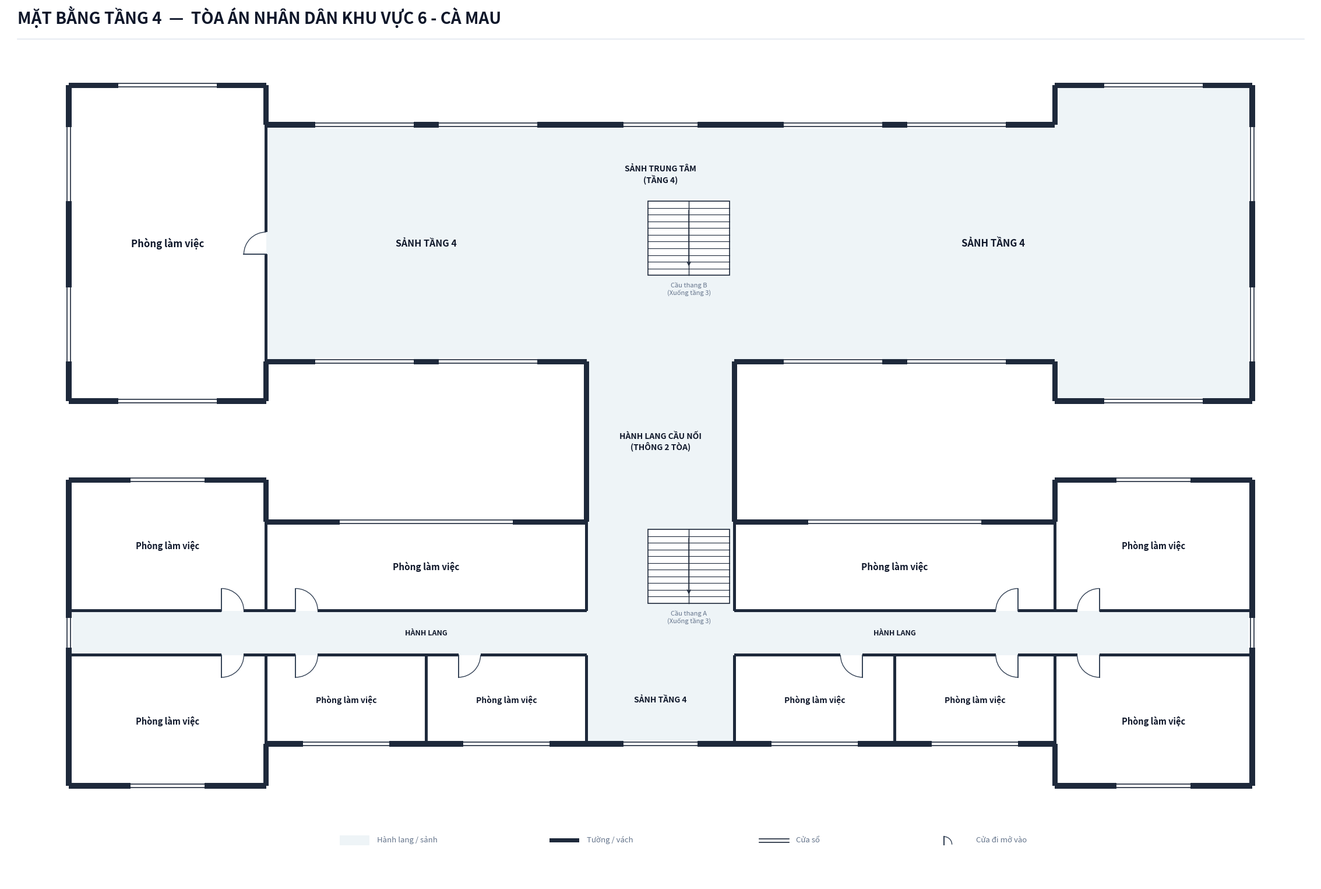

The matplotlib source for this figure:
import os
from typing import TypedDict, Tuple, List
import matplotlib.pyplot as plt
import matplotlib.patches as patches

class RoomDict(TypedDict):
    id: str
    name: str
    x: float
    y: float
    w: float
    h: float
    text_center: Tuple[float, float]
    door: Tuple[float, float, float, str]
    font_size: float

def create_floorplan_tang4(output_dir: str):
    os.makedirs(output_dir, exist_ok=True)
    out_img_path = os.path.join(output_dir, 'mat_bang_tang_4.png')

    # ---------------------------------------------------------
    # 1. SETUP CANVAS & STYLING
    # ---------------------------------------------------------
    fig = plt.figure(figsize=(24, 16), dpi=300)
    ax = fig.add_axes([0.03, 0.04, 0.94, 0.90])
    ax.set_aspect('equal')
    ax.axis('off')
    fig.patch.set_facecolor('#ffffff')

    # Color Palette according to Spec
    COLOR_WALL = '#1e293b'          # Dark slate structural wall & partitions
    COLOR_FILL_CORRIDOR = '#eef4f7'  # Soft pastel grey-cyan fill for corridor/lobby
    COLOR_ROOM_FILL = '#ffffff'     # Pure white for room interior
    COLOR_STAIR_FILL = '#ffffff'    # Pure white stair background for Upper Floors
    COLOR_DOOR_SWING = '#334155'    # Dark slate door panel and arc
    COLOR_TEXT_MAIN = '#0f172a'     # Deep navy text
    COLOR_TEXT_MUTED = '#64748b'    # Muted grey text

    WALL_THICKNESS = 0.22           # Exterior wall thickness
    PART_THICKNESS = 0.12           # Interior partition thickness
    W = WALL_THICKNESS
    P = PART_THICKNESS

    # Overall Coordinate Grid (meters)
    X_MIN = 0.0
    X_MAX = 48.0
    X_WING_L = 8.0     # West Wing boundary
    X_WING_R = 40.0    # East Wing boundary
    X_BRIDGE_L = 21.0  # Central Bridge / Lobby West boundary
    X_BRIDGE_R = 27.0  # Central Bridge / Lobby East boundary

    # Tòa 1 Vertical coordinates:
    Y_A_CORR_BOT = -0.9
    Y_A_CORR_TOP = 0.9
    Y_A_BODY_BOT = -4.5
    Y_A_BODY_TOP = 4.5
    Y_A_WING_BOT = -6.2
    Y_A_WING_TOP = 6.2

    # Central Connecting Bridge Link:
    Y_BRIDGE_BOT = 4.5
    Y_BRIDGE_TOP = 11.0

    # Tòa 2 (Khối Xét xử) Vertical coordinates:
    Y_B_BODY_BOT = 11.0
    Y_B_BODY_TOP = 20.6
    Y_B_WING_BOT = 9.4
    Y_B_WING_TOP = 22.2

    # Tòa 2 corridor divider height:
    Y_B_CORR_DIV = 13.2

    # ---------------------------------------------------------
    # 2. HEADER & LEGEND
    # ---------------------------------------------------------
    # Header Title (Single-line, font 20 bold, NO subtitle line)
    fig.text(0.04, 0.962, 'MẶT BẰNG TẦNG 4  —  TÒA ÁN NHÂN DÂN KHU VỰC 6 - CÀ MAU', 
             color='#0f172a', fontsize=20, fontweight='bold', family='sans-serif')
    
    # Header horizontal line
    header_line = plt.Line2D([0.04, 0.96], [0.945, 0.945], transform=fig.transFigure, color='#e2e8f0', linewidth=1.2)
    fig.lines.append(header_line)

    # Legend Box at Bottom Center (4 items: Hành lang/sảnh, Tường/vách, Cửa sổ, Cửa đi mở vào)
    lg_x, lg_y = 11.0, -8.6
    # Legend Item 1: Corridor fill
    ax.add_patch(patches.Rectangle((lg_x, lg_y), 1.2, 0.38, facecolor=COLOR_FILL_CORRIDOR, edgecolor='none', zorder=1))
    ax.text(lg_x + 1.5, lg_y + 0.06, 'Hành lang / sảnh', color=COLOR_TEXT_MUTED, fontsize=9.5, va='bottom')

    # Legend Item 2: Wall
    ax.add_patch(patches.Rectangle((lg_x + 8.5, lg_y + 0.11), 1.2, 0.16, facecolor=COLOR_WALL, edgecolor='none', zorder=1))
    ax.text(lg_x + 10.0, lg_y + 0.06, 'Tường / vách', color=COLOR_TEXT_MUTED, fontsize=9.5, va='bottom')

    # Legend Item 3: Window (White opening with double border lines)
    ax.add_patch(patches.Rectangle((lg_x + 17.0, lg_y + 0.07), 1.2, 0.22, facecolor='#ffffff', edgecolor='none', zorder=1))
    ax.plot([lg_x + 17.0, lg_x + 18.2], [lg_y + 0.24, lg_y + 0.24], color=COLOR_WALL, linewidth=1.2, zorder=2)
    ax.plot([lg_x + 17.0, lg_x + 18.2], [lg_y + 0.11, lg_y + 0.11], color=COLOR_WALL, linewidth=1.2, zorder=2)
    ax.text(lg_x + 18.5, lg_y + 0.06, 'Cửa sổ', color=COLOR_TEXT_MUTED, fontsize=9.5, va='bottom')

    # Legend Item 4: Door
    ax.plot([lg_x + 24.5, lg_x + 24.5], [lg_y + 0.02, lg_y + 0.34], color=COLOR_DOOR_SWING, linewidth=1.5, zorder=1)
    arc_lg = patches.Arc((lg_x + 24.5, lg_y + 0.02), 0.64, 0.64, angle=0, theta1=0, theta2=90, color=COLOR_DOOR_SWING, linewidth=1.0)
    ax.add_patch(arc_lg)
    ax.text(lg_x + 25.8, lg_y + 0.06, 'Cửa đi mở vào', color=COLOR_TEXT_MUTED, fontsize=9.5, va='bottom')

    # ---------------------------------------------------------
    # 3. CORRIDOR & LOBBY BACKGROUND FILL (PASTEL BLUE-GREY)
    # ---------------------------------------------------------
    # Tòa 1 Horizontal Corridor (X: 0.0 to 48.0, Y: -0.9 to 0.9)
    ax.add_patch(patches.Rectangle((0.0, Y_A_CORR_BOT), X_MAX, Y_A_CORR_TOP - Y_A_CORR_BOT, facecolor=COLOR_FILL_CORRIDOR, edgecolor='none', zorder=1))

    # Tòa 1 South Sảnh Tầng 4 (X: 21.0 to 27.0, Y: -4.5 to -0.9)
    ax.add_patch(patches.Rectangle((X_BRIDGE_L, Y_A_BODY_BOT), X_BRIDGE_R - X_BRIDGE_L, Y_A_CORR_BOT - Y_A_BODY_BOT, facecolor=COLOR_FILL_CORRIDOR, edgecolor='none', zorder=1))

    # Tòa 1 North Stair Landing (X: 21.0 to 27.0, Y: 0.9 to 4.5)
    ax.add_patch(patches.Rectangle((X_BRIDGE_L, Y_A_CORR_TOP), X_BRIDGE_R - X_BRIDGE_L, Y_A_BODY_TOP - Y_A_CORR_TOP, facecolor=COLOR_FILL_CORRIDOR, edgecolor='none', zorder=1))

    # Central Connecting Bridge Link (X: 21.0 to 27.0, Y: 4.5 to 11.0)
    ax.add_patch(patches.Rectangle((X_BRIDGE_L, Y_BRIDGE_BOT), X_BRIDGE_R - X_BRIDGE_L, Y_BRIDGE_TOP - Y_BRIDGE_BOT, facecolor=COLOR_FILL_CORRIDOR, edgecolor='none', zorder=1))

    # Tòa 2 Main Body Lobby (X: 8.0 to 40.0, Y: 11.0 to 20.6)
    ax.add_patch(patches.Rectangle((8.0, Y_B_BODY_BOT), 32.0, Y_B_BODY_TOP - Y_B_BODY_BOT, facecolor=COLOR_FILL_CORRIDOR, edgecolor='none', zorder=1))

    # Tòa 2 East Wing (Sảnh Tầng 4) (X: 40.0 to 48.0, Y: 9.4 to 22.2)
    ax.add_patch(patches.Rectangle((40.0, Y_B_WING_BOT), 8.0, Y_B_WING_TOP - Y_B_WING_BOT, facecolor=COLOR_FILL_CORRIDOR, edgecolor='none', zorder=1))

    # ---------------------------------------------------------
    # 4. ROOM DEFINITIONS & BACKGROUND FILLS (PURE WHITE)
    # ---------------------------------------------------------
    # TÒA 1: ĐÚNG 10 PHÒNG LÀM VIỆC THEO PROMPT TẦNG 4
    toa1_rooms: List[RoomDict] = [
        # South Row (6 phòng):
        {'id': 'T1_P1', 'name': 'Phòng làm việc', 'x': 0.0, 'y': Y_A_WING_BOT, 'w': 8.0, 'h': Y_A_CORR_BOT - Y_A_WING_BOT,
         'text_center': (4.0, (Y_A_WING_BOT + Y_A_CORR_BOT)/2.0), 'door': (6.2, Y_A_CORR_BOT, 0.9, 'S_IN_RIGHT'), 'font_size': 10.5},
        {'id': 'T1_P2', 'name': 'Phòng làm việc', 'x': 8.0, 'y': Y_A_BODY_BOT, 'w': 6.5, 'h': Y_A_CORR_BOT - Y_A_BODY_BOT,
         'text_center': (11.25, (Y_A_BODY_BOT + Y_A_CORR_BOT)/2.0), 'door': (9.2, Y_A_CORR_BOT, 0.9, 'S_IN_RIGHT'), 'font_size': 10.0},
        {'id': 'T1_P3', 'name': 'Phòng làm việc', 'x': 14.5, 'y': Y_A_BODY_BOT, 'w': 6.5, 'h': Y_A_CORR_BOT - Y_A_BODY_BOT,
         'text_center': (17.75, (Y_A_BODY_BOT + Y_A_CORR_BOT)/2.0), 'door': (15.8, Y_A_CORR_BOT, 0.9, 'S_IN_RIGHT'), 'font_size': 10.0},
        {'id': 'T1_P4', 'name': 'Phòng làm việc', 'x': 27.0, 'y': Y_A_BODY_BOT, 'w': 6.5, 'h': Y_A_CORR_BOT - Y_A_BODY_BOT,
         'text_center': (30.25, (Y_A_BODY_BOT + Y_A_CORR_BOT)/2.0), 'door': (32.2, Y_A_CORR_BOT, 0.9, 'S_IN_LEFT'), 'font_size': 10.0},
        {'id': 'T1_P5', 'name': 'Phòng làm việc', 'x': 33.5, 'y': Y_A_BODY_BOT, 'w': 6.5, 'h': Y_A_CORR_BOT - Y_A_BODY_BOT,
         'text_center': (36.75, (Y_A_BODY_BOT + Y_A_CORR_BOT)/2.0), 'door': (38.5, Y_A_CORR_BOT, 0.9, 'S_IN_LEFT'), 'font_size': 10.0},
        {'id': 'T1_P6', 'name': 'Phòng làm việc', 'x': 40.0, 'y': Y_A_WING_BOT, 'w': 8.0, 'h': Y_A_CORR_BOT - Y_A_WING_BOT,
         'text_center': (44.0, (Y_A_WING_BOT + Y_A_CORR_BOT)/2.0), 'door': (41.8, Y_A_CORR_BOT, 0.9, 'S_IN_LEFT'), 'font_size': 10.5},
        # North Row (4 phòng):
        {'id': 'T1_P7', 'name': 'Phòng làm việc', 'x': 0.0, 'y': Y_A_CORR_TOP, 'w': 8.0, 'h': Y_A_WING_TOP - Y_A_CORR_TOP,
         'text_center': (4.0, (Y_A_CORR_TOP + Y_A_WING_TOP)/2.0), 'door': (6.2, Y_A_CORR_TOP, 0.9, 'N_IN_RIGHT'), 'font_size': 10.5},
        {'id': 'T1_P8', 'name': 'Phòng làm việc', 'x': 8.0, 'y': Y_A_CORR_TOP, 'w': 13.0, 'h': Y_A_BODY_TOP - Y_A_CORR_TOP,
         'text_center': (14.5, (Y_A_CORR_TOP + Y_A_BODY_TOP)/2.0), 'door': (9.2, Y_A_CORR_TOP, 0.9, 'N_IN_RIGHT'), 'font_size': 11.0},
        {'id': 'T1_P9', 'name': 'Phòng làm việc', 'x': 27.0, 'y': Y_A_CORR_TOP, 'w': 13.0, 'h': Y_A_BODY_TOP - Y_A_CORR_TOP,
         'text_center': (33.5, (Y_A_CORR_TOP + Y_A_BODY_TOP)/2.0), 'door': (38.5, Y_A_CORR_TOP, 0.9, 'N_IN_LEFT'), 'font_size': 11.0},
        {'id': 'T1_P10', 'name': 'Phòng làm việc', 'x': 40.0, 'y': Y_A_CORR_TOP, 'w': 8.0, 'h': Y_A_WING_TOP - Y_A_CORR_TOP,
         'text_center': (44.0, (Y_A_CORR_TOP + Y_A_WING_TOP)/2.0), 'door': (41.8, Y_A_CORR_TOP, 0.9, 'N_IN_LEFT'), 'font_size': 10.5},
    ]

    for r in toa1_rooms:
        ax.add_patch(patches.Rectangle((r['x'], r['y']), r['w'], r['h'], facecolor=COLOR_ROOM_FILL, edgecolor='none', zorder=2))

    # TÒA 2 (KHỐI XÉT XỬ): ĐÚNG 1 PHÒNG LÀM VIỆC THEO PROMPT TẦNG 4
    # Bố trí trọn vẹn vào Cánh Tây (X: 0.0 to 8.0, Y: 9.4 to 22.2) cho gọn gàng
    toa2_rooms: List[RoomDict] = [
        {'id': 'T2_P1', 'name': 'Phòng làm việc', 'x': 0.0, 'y': Y_B_WING_BOT, 'w': 8.0, 'h': Y_B_WING_TOP - Y_B_WING_BOT,
         'text_center': (4.0, 15.8), 'door': (8.0, 15.35, 0.9, 'W_IN_UP'), 'font_size': 12.0},
    ]

    for r in toa2_rooms:
        ax.add_patch(patches.Rectangle((r['x'], r['y']), r['w'], r['h'], facecolor=COLOR_ROOM_FILL, edgecolor='none', zorder=2))

    # ---------------------------------------------------------
    # 5. STAIRCASES (WHITE BACKGROUND FOR UPPER FLOORS)
    # ---------------------------------------------------------
    # --- CẦU THANG A (TÒA 1) ---
    stair_a_x, stair_a_y = 23.5, 1.2
    stair_a_w, stair_a_h = 3.3, 3.0
    num_steps = 11

    ax.add_patch(patches.Rectangle((stair_a_x, stair_a_y), stair_a_w, stair_a_h,
                                   facecolor=COLOR_STAIR_FILL, edgecolor=COLOR_WALL, linewidth=1.2, zorder=6))
    ax.plot([stair_a_x + stair_a_w/2, stair_a_x + stair_a_w/2], [stair_a_y, stair_a_y + stair_a_h], color=COLOR_WALL, linewidth=1.0, zorder=7)
    for i in range(1, num_steps):
        sy = stair_a_y + i * (stair_a_h / num_steps)
        ax.plot([stair_a_x, stair_a_x + stair_a_w], [sy, sy], color=COLOR_WALL, linewidth=0.8, zorder=7)
    ax.annotate('', xy=(stair_a_x + stair_a_w*0.5, stair_a_y + 0.3), xytext=(stair_a_x + stair_a_w*0.5, stair_a_y + stair_a_h - 0.3),
                arrowprops=dict(arrowstyle="->", color=COLOR_WALL, lw=1.2), zorder=8)
    ax.text(stair_a_x + stair_a_w/2, stair_a_y - 0.25, 'Cầu thang A\n(Xuống tầng 3)', color=COLOR_TEXT_MUTED, fontsize=8.0, ha='center', va='top', zorder=8)

    # --- CẦU THANG B (TÒA 2 - KHỐI XÉT XỬ) ---
    stair_b_x, stair_b_y = 23.5, 14.5
    stair_b_w, stair_b_h = 3.3, 3.0

    ax.add_patch(patches.Rectangle((stair_b_x, stair_b_y), stair_b_w, stair_b_h,
                                   facecolor=COLOR_STAIR_FILL, edgecolor=COLOR_WALL, linewidth=1.2, zorder=6))
    ax.plot([stair_b_x + stair_b_w/2, stair_b_x + stair_b_w/2], [stair_b_y, stair_b_y + stair_b_h], color=COLOR_WALL, linewidth=1.0, zorder=7)
    for i in range(1, num_steps):
        sy = stair_b_y + i * (stair_b_h / num_steps)
        ax.plot([stair_b_x, stair_b_x + stair_b_w], [sy, sy], color=COLOR_WALL, linewidth=0.8, zorder=7)
    ax.annotate('', xy=(stair_b_x + stair_b_w*0.5, stair_b_y + 0.3), xytext=(stair_b_x + stair_b_w*0.5, stair_b_y + stair_b_h - 0.3),
                arrowprops=dict(arrowstyle="->", color=COLOR_WALL, lw=1.2), zorder=8)
    ax.text(stair_b_x + stair_b_w/2, stair_b_y - 0.25, 'Cầu thang B\n(Xuống tầng 3)', color=COLOR_TEXT_MUTED, fontsize=8.0, ha='center', va='top', zorder=8)

    # ---------------------------------------------------------
    # 6. STRUCTURAL WALLS & PARTITIONS (DARK SLATE)
    # ---------------------------------------------------------
    def draw_wall(x1: float, y1: float, x2: float, y2: float, thick: float = W, z: int = 10):
        if abs(y1 - y2) < 1e-4:  # Horizontal
            xmin, xmax = min(x1, x2), max(x1, x2)
            ax.add_patch(patches.Rectangle((xmin, y1 - thick/2), xmax - xmin, thick, facecolor=COLOR_WALL, edgecolor='none', zorder=z))
        elif abs(x1 - x2) < 1e-4:  # Vertical
            ymin, ymax = min(y1, y2), max(y1, y2)
            ax.add_patch(patches.Rectangle((x1 - thick/2, ymin), thick, ymax - ymin, facecolor=COLOR_WALL, edgecolor='none', zorder=z))

    # === TÒA 1 NGOẠI THẤT (ENCLOSED SOLID WALLS) ===
    # South Facade:
    draw_wall(0.0, Y_A_WING_BOT, 8.0, Y_A_WING_BOT)
    draw_wall(8.0, Y_A_WING_BOT, 8.0, Y_A_BODY_BOT)
    draw_wall(8.0, Y_A_BODY_BOT, 40.0, Y_A_BODY_BOT)
    draw_wall(40.0, Y_A_WING_BOT, 40.0, Y_A_BODY_BOT)
    draw_wall(40.0, Y_A_WING_BOT, 48.0, Y_A_WING_BOT)

    # West & East Outer Walls:
    draw_wall(0.0, Y_A_WING_BOT, 0.0, Y_A_WING_TOP)
    draw_wall(48.0, Y_A_WING_BOT, 48.0, Y_A_WING_TOP)

    # North Facade:
    draw_wall(0.0, Y_A_WING_TOP, 8.0, Y_A_WING_TOP)
    draw_wall(8.0, Y_A_BODY_TOP, 8.0, Y_A_WING_TOP)
    draw_wall(8.0, Y_A_BODY_TOP, X_BRIDGE_L, Y_A_BODY_TOP)
    draw_wall(X_BRIDGE_R, Y_A_BODY_TOP, 40.0, Y_A_BODY_TOP)
    draw_wall(40.0, Y_A_BODY_TOP, 40.0, Y_A_WING_TOP)
    draw_wall(40.0, Y_A_WING_TOP, 48.0, Y_A_WING_TOP)

    # === NHỊP CẦU NỐI TRUNG TÂM (WALLS ON BOTH SIDES) ===
    draw_wall(X_BRIDGE_L, Y_BRIDGE_BOT, X_BRIDGE_L, Y_BRIDGE_TOP)
    draw_wall(X_BRIDGE_R, Y_BRIDGE_BOT, X_BRIDGE_R, Y_BRIDGE_TOP)

    # === TÒA 2 (KHỐI XÉT XỬ) NGOẠI THẤT ===
    # South Facade:
    draw_wall(0.0, Y_B_WING_BOT, 8.0, Y_B_WING_BOT)
    draw_wall(8.0, Y_B_WING_BOT, 8.0, Y_B_BODY_BOT)
    draw_wall(8.0, Y_B_BODY_BOT, X_BRIDGE_L, Y_B_BODY_BOT)
    draw_wall(X_BRIDGE_R, Y_B_BODY_BOT, 40.0, Y_B_BODY_BOT)
    draw_wall(40.0, Y_B_WING_BOT, 40.0, Y_B_BODY_BOT)
    draw_wall(40.0, Y_B_WING_BOT, 48.0, Y_B_WING_BOT)

    # West & East Outer Walls:
    draw_wall(0.0, Y_B_WING_BOT, 0.0, Y_B_WING_TOP)
    draw_wall(48.0, Y_B_WING_BOT, 48.0, Y_B_WING_TOP)

    # North Facade:
    draw_wall(0.0, Y_B_WING_TOP, 8.0, Y_B_WING_TOP)
    draw_wall(8.0, Y_B_BODY_TOP, 8.0, Y_B_WING_TOP)
    draw_wall(8.0, Y_B_BODY_TOP, 40.0, Y_B_BODY_TOP)
    draw_wall(40.0, Y_B_BODY_TOP, 40.0, Y_B_WING_TOP)
    draw_wall(40.0, Y_B_WING_TOP, 48.0, Y_B_WING_TOP)

    # === TÒA 1 NỘI THẤT VÁCH NGĂN (10 PHÒNG) ===
    # South Corridor Wall (Y = -0.9m) with aligned door openings:
    draw_wall(0.0, Y_A_CORR_BOT, 6.2, Y_A_CORR_BOT, thick=P)
    draw_wall(7.1, Y_A_CORR_BOT, 9.2, Y_A_CORR_BOT, thick=P)
    draw_wall(10.1, Y_A_CORR_BOT, 15.8, Y_A_CORR_BOT, thick=P)
    draw_wall(16.7, Y_A_CORR_BOT, 21.0, Y_A_CORR_BOT, thick=P)
    # Sảnh Tầng 4 mở rộng X: 21.0 to 27.0
    draw_wall(27.0, Y_A_CORR_BOT, 31.3, Y_A_CORR_BOT, thick=P)
    draw_wall(32.2, Y_A_CORR_BOT, 37.6, Y_A_CORR_BOT, thick=P)
    draw_wall(38.5, Y_A_CORR_BOT, 40.9, Y_A_CORR_BOT, thick=P)
    draw_wall(41.8, Y_A_CORR_BOT, 48.0, Y_A_CORR_BOT, thick=P)

    # North Corridor Wall (Y = 0.9m) with aligned door openings:
    draw_wall(0.0, Y_A_CORR_TOP, 6.2, Y_A_CORR_TOP, thick=P)
    draw_wall(7.1, Y_A_CORR_TOP, 9.2, Y_A_CORR_TOP, thick=P)
    draw_wall(10.1, Y_A_CORR_TOP, 21.0, Y_A_CORR_TOP, thick=P)
    # Lối thông Cầu thang A & Cầu nối X: 21.0 to 27.0
    draw_wall(27.0, Y_A_CORR_TOP, 37.6, Y_A_CORR_TOP, thick=P)
    draw_wall(38.5, Y_A_CORR_TOP, 40.9, Y_A_CORR_TOP, thick=P)
    draw_wall(41.8, Y_A_CORR_TOP, 48.0, Y_A_CORR_TOP, thick=P)

    # Vertical Partitions Tòa 1:
    draw_wall(8.0, Y_A_BODY_BOT, 8.0, Y_A_CORR_BOT, thick=P)
    draw_wall(14.5, Y_A_BODY_BOT, 14.5, Y_A_CORR_BOT, thick=P)
    draw_wall(21.0, Y_A_BODY_BOT, 21.0, Y_A_CORR_BOT, thick=P)
    draw_wall(27.0, Y_A_BODY_BOT, 27.0, Y_A_CORR_BOT, thick=P)
    draw_wall(33.5, Y_A_BODY_BOT, 33.5, Y_A_CORR_BOT, thick=P)
    draw_wall(40.0, Y_A_BODY_BOT, 40.0, Y_A_CORR_BOT, thick=P)

    draw_wall(8.0, Y_A_CORR_TOP, 8.0, Y_A_BODY_TOP, thick=P)
    draw_wall(21.0, Y_A_CORR_TOP, 21.0, Y_A_BODY_TOP, thick=P)
    draw_wall(27.0, Y_A_CORR_TOP, 27.0, Y_A_BODY_TOP, thick=P)
    draw_wall(40.0, Y_A_CORR_TOP, 40.0, Y_A_BODY_TOP, thick=P)

    # === TÒA 2 (KHỐI XÉT XỬ) NỘI THẤT VÁCH NGĂN (1 PHÒNG LÀM VIỆC CÁNH TÂY) ===
    # Vách ngăn tại X = 8.0m ngăn cách Phòng làm việc (Cánh Tây) với Sảnh Tầng 4
    # Cửa mở tại Y: 15.35 to 16.25m
    draw_wall(8.0, Y_B_BODY_BOT, 8.0, 15.35, thick=P)
    draw_wall(8.0, 16.25, 8.0, Y_B_BODY_TOP, thick=P)

    # ---------------------------------------------------------
    # 7. WINDOWS (WHITE OPENING CUT WITH DOUBLE PARALLEL LINES)
    # ---------------------------------------------------------
    def draw_window_h(x1: float, x2: float, y: float, thick: float = W):
        xmin, xmax = min(x1, x2), max(x1, x2)
        # White opening patch cutting through the wall
        ax.add_patch(patches.Rectangle((xmin, y - thick/2 - 0.03), xmax - xmin, thick + 0.06, facecolor='#ffffff', edgecolor='none', zorder=11))
        # Top and bottom frame lines
        ax.plot([xmin, xmax], [y - thick/2 + 0.04, y - thick/2 + 0.04], color=COLOR_WALL, linewidth=1.2, zorder=12)
        ax.plot([xmin, xmax], [y + thick/2 - 0.04, y + thick/2 - 0.04], color=COLOR_WALL, linewidth=1.2, zorder=12)

    def draw_window_v(x: float, y1: float, y2: float, thick: float = W):
        ymin, ymax = min(y1, y2), max(y1, y2)
        # White opening patch cutting through the wall
        ax.add_patch(patches.Rectangle((x - thick/2 - 0.03, ymin), thick + 0.06, ymax - ymin, facecolor='#ffffff', edgecolor='none', zorder=11))
        # Left and right frame lines
        ax.plot([x - thick/2 + 0.04, x - thick/2 + 0.04], [ymin, ymax], color=COLOR_WALL, linewidth=1.2, zorder=12)
        ax.plot([x + thick/2 - 0.04, x + thick/2 - 0.04], [ymin, ymax], color=COLOR_WALL, linewidth=1.2, zorder=12)

    # --- Windows Tòa 1 ---
    # South Windows:
    draw_window_h(2.5, 5.5, Y_A_WING_BOT)       # P1
    draw_window_h(9.5, 13.0, Y_A_BODY_BOT)      # P2
    draw_window_h(16.0, 19.5, Y_A_BODY_BOT)     # P3
    draw_window_h(22.5, 25.5, Y_A_BODY_BOT)     # Sảnh Tầng 4
    draw_window_h(28.5, 32.0, Y_A_BODY_BOT)     # P4
    draw_window_h(35.0, 38.5, Y_A_BODY_BOT)     # P5
    draw_window_h(42.5, 45.5, Y_A_WING_BOT)     # P6

    # North Windows:
    draw_window_h(2.5, 5.5, Y_A_WING_TOP)       # P7
    draw_window_h(11.0, 18.0, Y_A_BODY_TOP)     # P8
    draw_window_h(30.0, 37.0, Y_A_BODY_TOP)     # P9
    draw_window_h(42.5, 45.5, Y_A_WING_TOP)     # P10

    # East & West End Corridor Windows:
    draw_window_v(0.0, -0.6, 0.6)
    draw_window_v(48.0, -0.6, 0.6)

    # --- Windows Tòa 2 (Khối Xét xử) ---
    # North Windows:
    draw_window_h(2.0, 6.0, Y_B_WING_TOP)       # West Wing North
    draw_window_h(10.0, 14.0, Y_B_BODY_TOP)     # Room 1 North w1
    draw_window_h(15.0, 19.0, Y_B_BODY_TOP)     # Room 1 North w2
    draw_window_h(22.5, 25.5, Y_B_BODY_TOP)     # Central Lobby North window
    draw_window_h(29.0, 33.0, Y_B_BODY_TOP)     # East Lobby North w1
    draw_window_h(34.0, 38.0, Y_B_BODY_TOP)     # East Lobby North w2
    draw_window_h(42.0, 46.0, Y_B_WING_TOP)     # East Wing North

    # South Windows:
    draw_window_h(2.0, 6.0, Y_B_WING_BOT)       # West Wing South
    draw_window_h(10.0, 14.0, Y_B_BODY_BOT)     # West Corridor South w1
    draw_window_h(15.0, 19.0, Y_B_BODY_BOT)     # West Corridor South w2
    draw_window_h(29.0, 33.0, Y_B_BODY_BOT)     # East Lobby South w1
    draw_window_h(34.0, 38.0, Y_B_BODY_BOT)     # East Lobby South w2
    draw_window_h(42.0, 46.0, Y_B_WING_BOT)     # East Wing South

    # West & East Outer Facade Windows:
    draw_window_v(0.0, 17.5, 20.5)              # West Wing w1
    draw_window_v(0.0, 11.0, 14.0)              # West Wing w2
    draw_window_v(48.0, 17.5, 20.5)             # East Wing w1
    draw_window_v(48.0, 11.0, 14.0)             # East Wing w2

    # ---------------------------------------------------------
    # 8. DOORS & DOOR SWINGS
    # ---------------------------------------------------------
    def draw_door(x: float, y: float, size: float, mode: str):
        if mode == 'S_IN_RIGHT':
            ax.plot([x, x], [y, y - size], color=COLOR_DOOR_SWING, linewidth=1.4, zorder=15)
            arc = patches.Arc((x, y), size*2, size*2, angle=0, theta1=270, theta2=360,
                              color=COLOR_DOOR_SWING, linewidth=1.0, zorder=14)
            ax.add_patch(arc)
        elif mode == 'S_IN_LEFT':
            ax.plot([x, x], [y, y - size], color=COLOR_DOOR_SWING, linewidth=1.4, zorder=15)
            arc = patches.Arc((x, y), size*2, size*2, angle=0, theta1=180, theta2=270,
                              color=COLOR_DOOR_SWING, linewidth=1.0, zorder=14)
            ax.add_patch(arc)
        elif mode == 'N_IN_RIGHT':
            ax.plot([x, x], [y, y + size], color=COLOR_DOOR_SWING, linewidth=1.4, zorder=15)
            arc = patches.Arc((x, y), size*2, size*2, angle=0, theta1=0, theta2=90,
                              color=COLOR_DOOR_SWING, linewidth=1.0, zorder=14)
            ax.add_patch(arc)
        elif mode == 'N_IN_LEFT':
            ax.plot([x, x], [y, y + size], color=COLOR_DOOR_SWING, linewidth=1.4, zorder=15)
            arc = patches.Arc((x, y), size*2, size*2, angle=0, theta1=90, theta2=180,
                              color=COLOR_DOOR_SWING, linewidth=1.0, zorder=14)
            ax.add_patch(arc)
        elif mode == 'W_IN_UP':
            ax.plot([x - size, x], [y, y], color=COLOR_DOOR_SWING, linewidth=1.4, zorder=15)
            arc = patches.Arc((x, y), size*2, size*2, angle=0, theta1=90, theta2=180,
                              color=COLOR_DOOR_SWING, linewidth=1.0, zorder=14)
            ax.add_patch(arc)
        elif mode == 'W_IN_DOWN':
            ax.plot([x - size, x], [y, y], color=COLOR_DOOR_SWING, linewidth=1.4, zorder=15)
            arc = patches.Arc((x, y), size*2, size*2, angle=0, theta1=180, theta2=270,
                              color=COLOR_DOOR_SWING, linewidth=1.0, zorder=14)
            ax.add_patch(arc)

    # Draw Doors for Tòa 1 Rooms:
    for r in toa1_rooms:
        dx, dy, dsize, dmode = r['door']
        draw_door(dx, dy, dsize, dmode)

    # Draw Doors for Tòa 2 Rooms:
    for r in toa2_rooms:
        dx, dy, dsize, dmode = r['door']
        draw_door(dx, dy, dsize, dmode)

    # ---------------------------------------------------------
    # 9. ROOM & CIRCULATION LABELS (CLEAN, SINGLE-LINE)
    # ---------------------------------------------------------
    # Tòa 1 Room Labels (10 Phòng làm việc):
    for r in toa1_rooms:
        cx, cy = r['text_center']
        font_sz = r.get('font_size', 10.0)
        ax.text(cx, cy, r['name'], color=COLOR_TEXT_MAIN, fontsize=font_sz, 
                fontweight='bold', ha='center', va='center', zorder=15)

    # Tòa 2 Room Labels (1 Phòng làm việc):
    for r in toa2_rooms:
        cx, cy = r['text_center']
        font_sz = r.get('font_size', 12.0)
        ax.text(cx, cy, r['name'], color=COLOR_TEXT_MAIN, fontsize=font_sz, 
                fontweight='bold', ha='center', va='center', zorder=15)

    # Circulation Labels:
    # Tòa 1:
    ax.text(14.5, 0.0, 'HÀNH LANG', color=COLOR_TEXT_MAIN, fontsize=9.0, fontweight='bold', ha='center', va='center', zorder=15)
    ax.text(33.5, 0.0, 'HÀNH LANG', color=COLOR_TEXT_MAIN, fontsize=9.0, fontweight='bold', ha='center', va='center', zorder=15)
    ax.text(24.0, -2.7, 'SẢNH TẦNG 4', color=COLOR_TEXT_MAIN, fontsize=10.0, fontweight='bold', ha='center', va='center', zorder=15)

    # Connecting Bridge Link:
    ax.text(24.0, 7.75, 'HÀNH LANG CẦU NỐI\n(THÔNG 2 TÒA)', color=COLOR_TEXT_MAIN, fontsize=10.0, fontweight='bold', ha='center', va='center', zorder=15)

    # Tòa 2 (Khối Xét xử):
    ax.text(24.0, 18.6, 'SẢNH TRUNG TÂM\n(TẦNG 4)', color=COLOR_TEXT_MAIN, fontsize=10.0, fontweight='bold', ha='center', va='center', zorder=15)
    ax.text(14.5, 15.8, 'SẢNH TẦNG 4', color=COLOR_TEXT_MAIN, fontsize=11.5, fontweight='bold', ha='center', va='center', zorder=15)
    ax.text(37.5, 15.8, 'SẢNH TẦNG 4', color=COLOR_TEXT_MAIN, fontsize=12.0, fontweight='bold', ha='center', va='center', zorder=15)

    # ---------------------------------------------------------
    # 10. EXPORT OUTPUTS
    # ---------------------------------------------------------
    plt.savefig(out_img_path, dpi=300, bbox_inches='tight', facecolor='#ffffff')
    plt.close()
    print(f"Successfully generated floorplan image at: {out_img_path}")

if __name__ == '__main__':
    target_dir = r'c:\Users\Tam\Desktop\BanVeThietKe\CaMau\CaMau6\Tang4'
    create_floorplan_tang4(target_dir)
